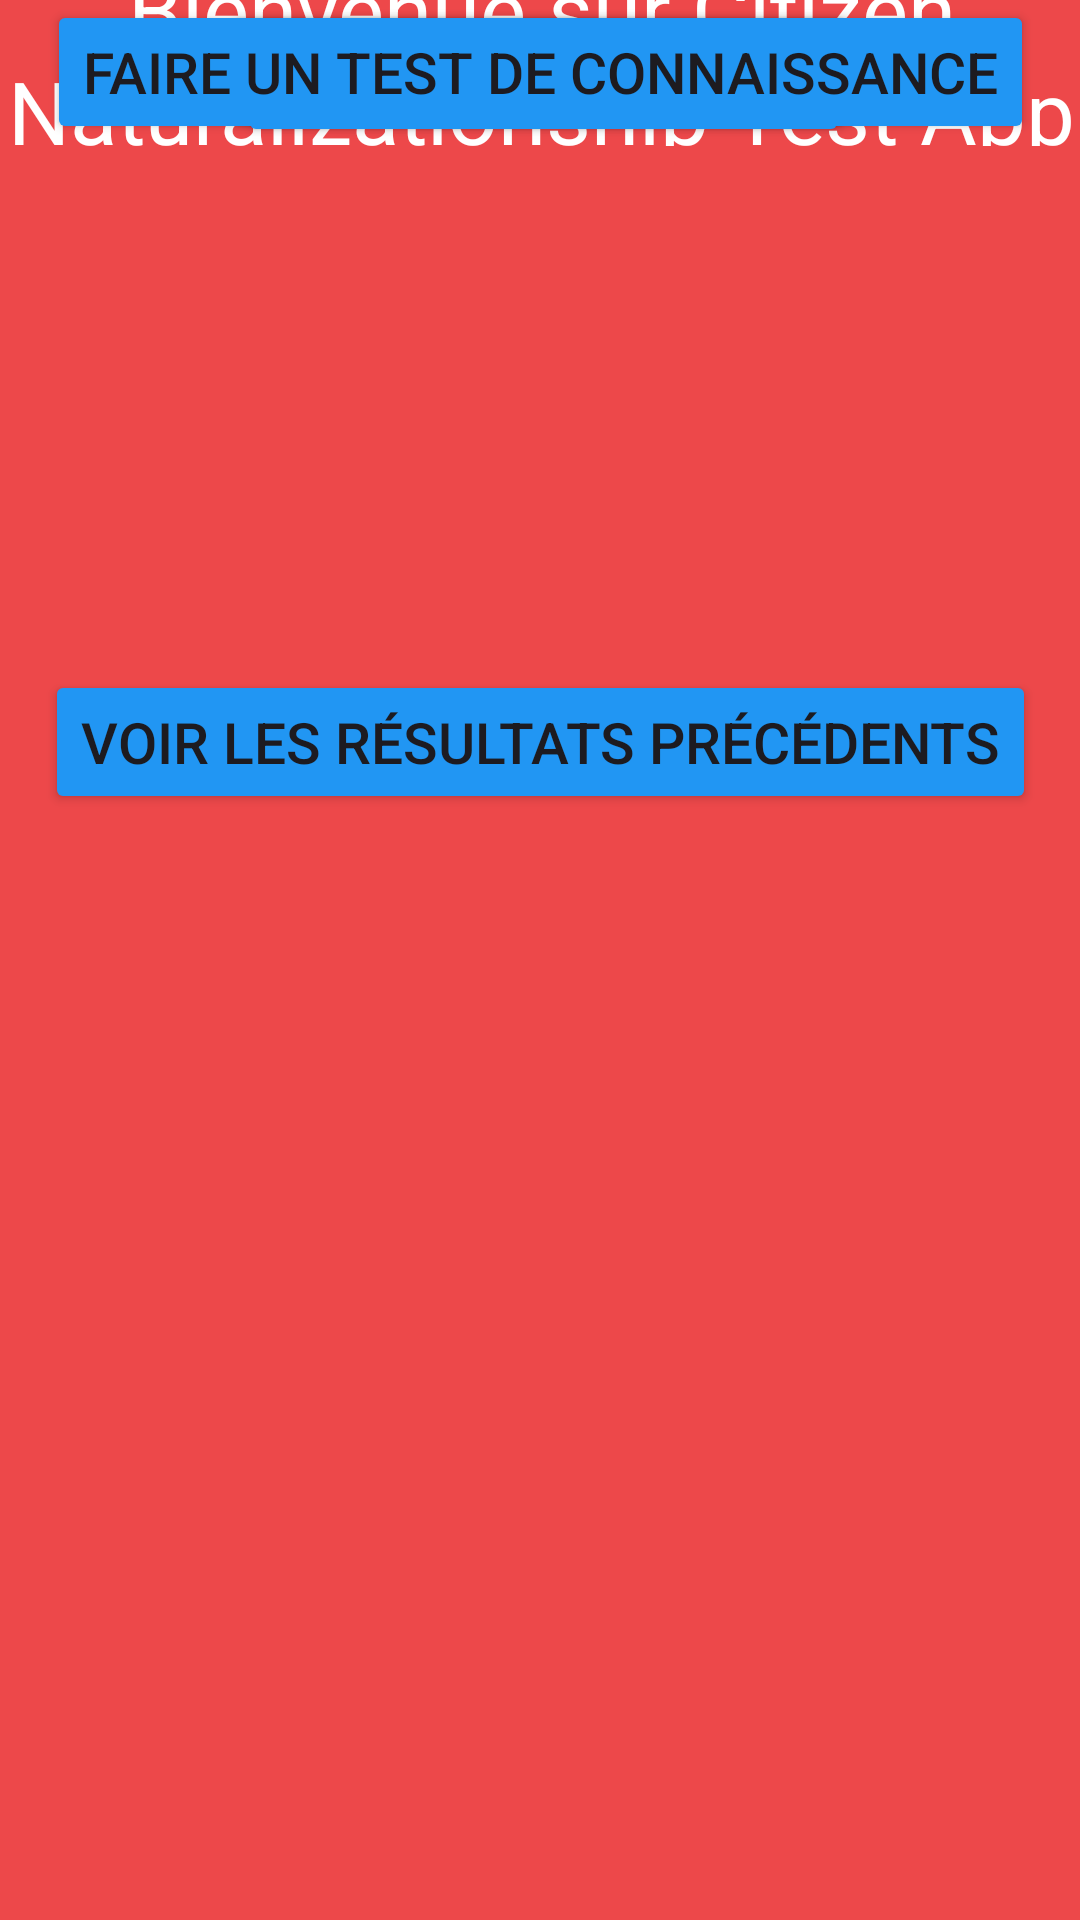

Here is an Android app screen rendered from its layout file. Give the layout XML and the strings, colors and styles it references.
<!-- AndroidManifest.xml: application theme Theme.CitNat_Test -->
<!-- res/layout/main_menu_layout.xml -->
<?xml version="1.0" encoding="utf-8"?>
<RelativeLayout xmlns:android="http://schemas.android.com/apk/res/android"
    xmlns:app="http://schemas.android.com/apk/res-auto"
    xmlns:tools="http://schemas.android.com/tools"
    android:layout_width="match_parent"
    android:layout_height="match_parent">

    <androidx.constraintlayout.widget.ConstraintLayout
        android:layout_width="match_parent"
        android:layout_height="match_parent"
        android:background="#BAE80707">

        <TextView
            android:id="@+id/menu_int"
            android:layout_width="380dp"
            android:layout_height="65dp"
            android:layout_marginTop="32dp"
            android:gravity="center_vertical|center_horizontal"
            android:text="Bienvenue sur Citizen Naturalizationship Test App"
            android:textAlignment="center"
            android:textColor="@color/white"
            android:textSize="29sp"
            app:layout_constraintBottom_toTopOf="@+id/button"
            app:layout_constraintEnd_toEndOf="parent"
            app:layout_constraintStart_toStartOf="parent"
            app:layout_constraintTop_toTopOf="parent" />

        <Button
            android:id="@+id/button"
            android:layout_width="wrap_content"
            android:layout_height="wrap_content"
            android:backgroundTint="#2196F3"
            android:text="Voir Les Questions"
            android:textSize="19sp"
            app:layout_constraintEnd_toEndOf="parent"
            app:layout_constraintStart_toStartOf="parent"
            tools:layout_editor_absoluteY="235dp" />

        <Button
            android:id="@+id/button2"
            android:layout_width="wrap_content"
            android:layout_height="wrap_content"
            android:backgroundTint="#2196F3"
            android:text="Voir Les Réponses"
            android:textSize="19sp"
            app:layout_constraintBottom_toTopOf="@+id/button3"
            app:layout_constraintEnd_toEndOf="parent"
            app:layout_constraintHorizontal_bias="0.507"
            app:layout_constraintStart_toStartOf="parent"
            app:layout_constraintTop_toBottomOf="@+id/button"
            app:layout_constraintVertical_bias="0.491" />

        <Button
            android:id="@+id/button3"
            android:layout_width="wrap_content"
            android:layout_height="wrap_content"
            android:backgroundTint="#2196F3"
            android:text="Faire Un Test De Connaissance"
            android:textSize="19sp"
            app:layout_constraintEnd_toEndOf="parent"
            app:layout_constraintStart_toStartOf="parent"
            tools:layout_editor_absoluteY="449dp" />

        <Button
            android:id="@+id/button4"
            android:layout_width="wrap_content"
            android:layout_height="wrap_content"
            android:backgroundTint="#2196F3"
            android:text="Voir Les Résultats Précédents"
            android:textSize="19sp"
            app:layout_constraintBottom_toBottomOf="parent"
            app:layout_constraintEnd_toEndOf="parent"
            app:layout_constraintStart_toStartOf="parent"
            app:layout_constraintTop_toBottomOf="@+id/button3"
            app:layout_constraintVertical_bias="0.322" />
    </androidx.constraintlayout.widget.ConstraintLayout>
</RelativeLayout>
<!-- resources referenced by this layout -->
<resources>
  <style name="Theme.CitNat_Test" parent="Base.Theme.CitNat_Test" />
  <style name="Base.Theme.CitNat_Test" parent="Theme.Material3.DayNight.NoActionBar">
          
          
      </style>
  <!-- not gathered from this repository: default colours our renderer supplied (Android Studio template values) -->
  <color name="white">#FFFFFFFF</color>
</resources>
